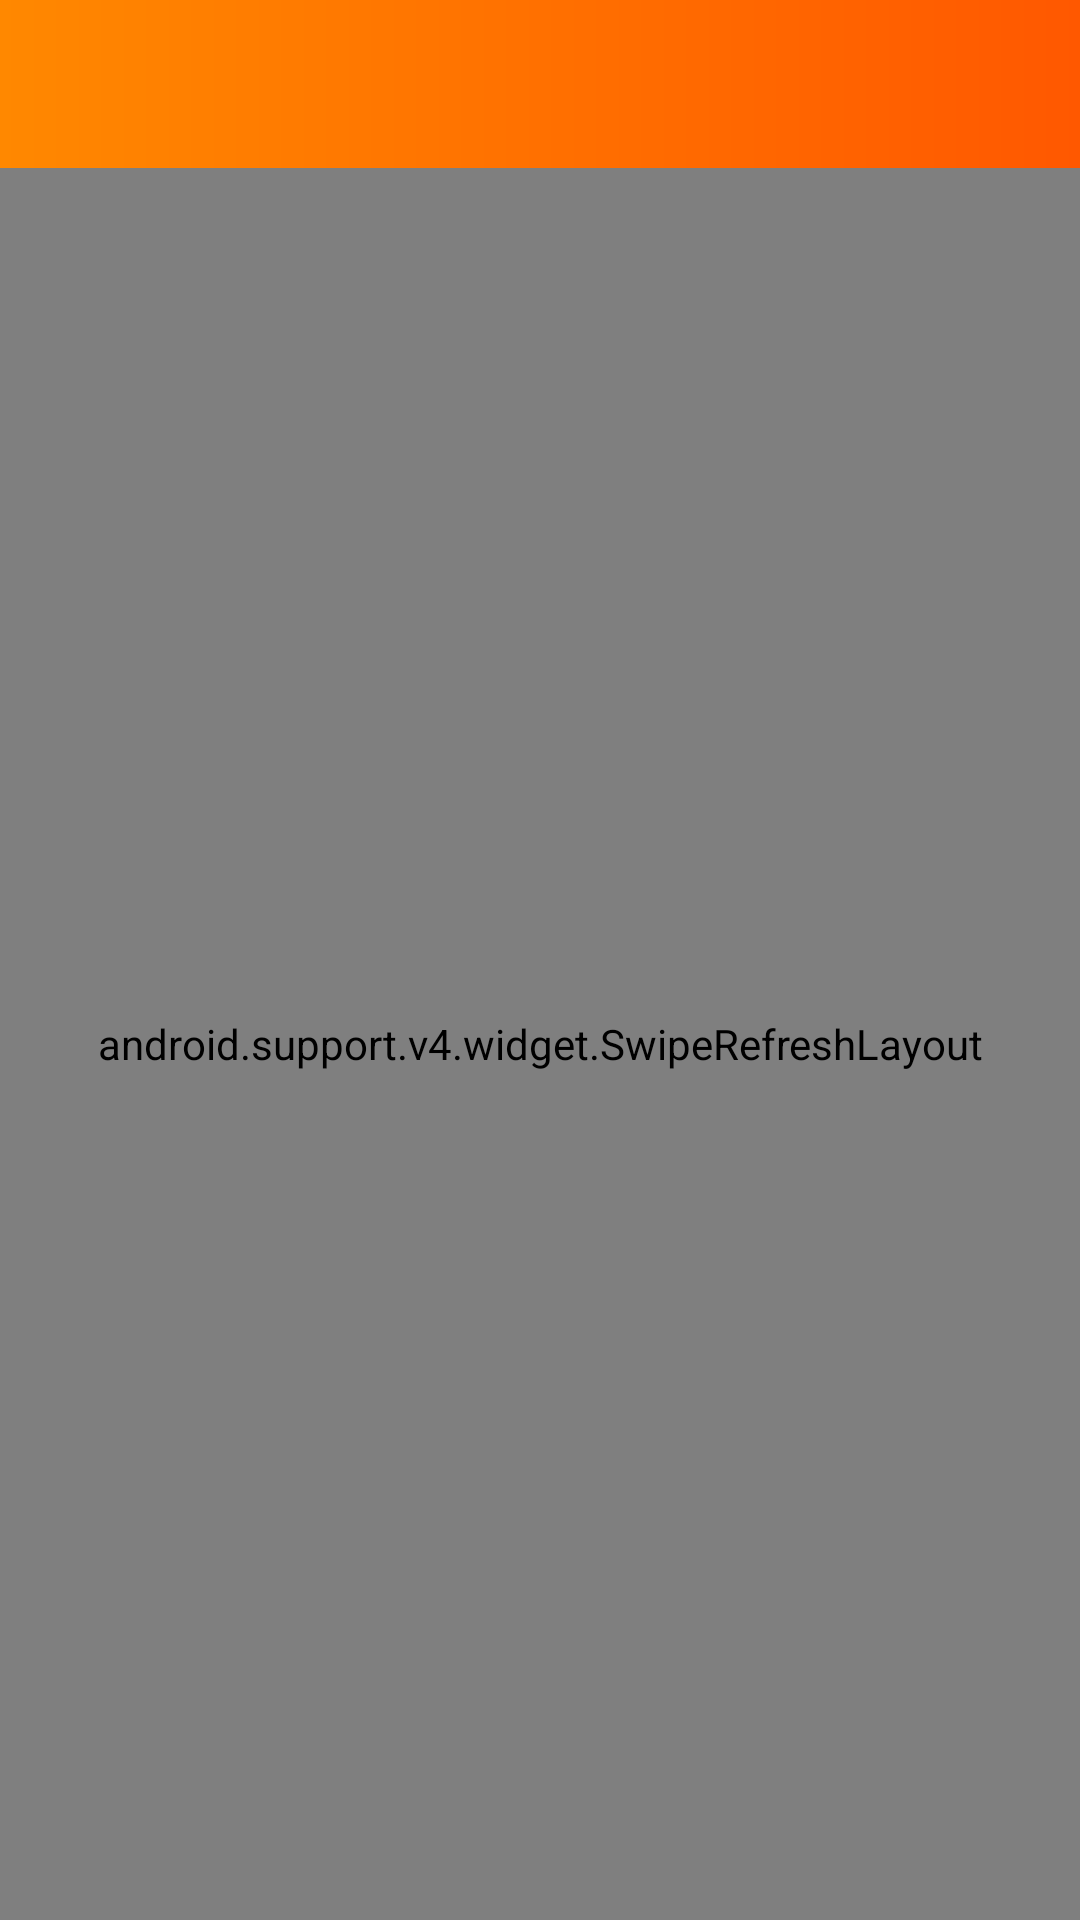

Android layout source for this screen:
<!-- AndroidManifest.xml: application theme AppTheme -->
<!-- res/layout/activity_glide_demo.xml -->
<?xml version="1.0" encoding="utf-8"?>
<LinearLayout xmlns:android="http://schemas.android.com/apk/res/android"
    android:layout_width="match_parent"
    android:layout_height="match_parent"
    android:orientation="vertical">

    <include layout="@layout/layout_action_toolbar_more" />

    <android.support.v4.widget.SwipeRefreshLayout
        android:id="@+id/swipe_refresh"
        android:layout_width="match_parent"
        android:layout_height="match_parent">

        <android.support.v7.widget.RecyclerView
            android:id="@+id/recycler_view"
            android:layout_width="match_parent"
            android:layout_height="match_parent">

        </android.support.v7.widget.RecyclerView>
    </android.support.v4.widget.SwipeRefreshLayout>

</LinearLayout>
<!-- res/layout/layout_action_toolbar_more.xml (included above) -->
<?xml version="1.0" encoding="utf-8"?>
<android.support.v7.widget.Toolbar xmlns:android="http://schemas.android.com/apk/res/android"
    xmlns:app="http://schemas.android.com/apk/res-auto"
    android:id="@+id/toolbar"
    android:layout_width="match_parent"
    android:layout_height="wrap_content"
    android:background="@drawable/shape_title"
    android:fitsSystemWindows="true"
    android:navigationIcon="@mipmap/action_back"
    app:navigationIcon="@mipmap/action_back">

    <TextView
        android:id="@+id/tv_action_title"
        android:layout_width="wrap_content"
        android:layout_height="match_parent"
        android:layout_centerInParent="true"
        android:layout_gravity="center"
        android:singleLine="true"
        android:textColor="@color/white"
        android:textSize="@dimen/action_title" />


</android.support.v7.widget.Toolbar>
<!-- resources referenced by this layout -->
<resources>
  <dimen name="action_title">18sp</dimen>
  <!-- drawable shape_title (drawable) -->
  <?xml version="1.0" encoding="utf-8"?>
  <shape xmlns:android="http://schemas.android.com/apk/res/android"
      android:shape="rectangle">
      <gradient android:endColor="@color/action_color_end" android:startColor="@color/action_color_start" />
  </shape>
  <style name="AppTheme" parent="AppBaseTheme">
          <item name="android:windowAnimationStyle">@style/Animation_Activity</item>
      </style>
  <color name="action_color_end">#ff5800</color>
  <color name="action_color_start">#ff8800</color>
  <style name="AppBaseTheme" parent="Theme.AppCompat.Light.NoActionBar">
          
          <item name="colorPrimary">@color/colorPrimary</item>
          <item name="colorPrimaryDark">@color/colorPrimaryDark</item>
      </style>
  <style name="Animation_Activity" parent="@android:style/Animation.Activity">
          
          
          <item name="android:activityOpenEnterAnimation">@anim/right_in</item>
          
          <item name="android:activityOpenExitAnimation">@anim/left_out</item>
          
          
          <item name="android:activityCloseEnterAnimation">@anim/left_in</item>
          
          <item name="android:activityCloseExitAnimation">@anim/right_out</item>
      </style>
  <color name="colorPrimary">#ff8800</color>
  <color name="colorPrimaryDark">#ff8800</color>
  <!-- not gathered from this repository: default colours our renderer supplied (Android Studio template values) -->
  <color name="white">#FFFFFFFF</color>
</resources>
